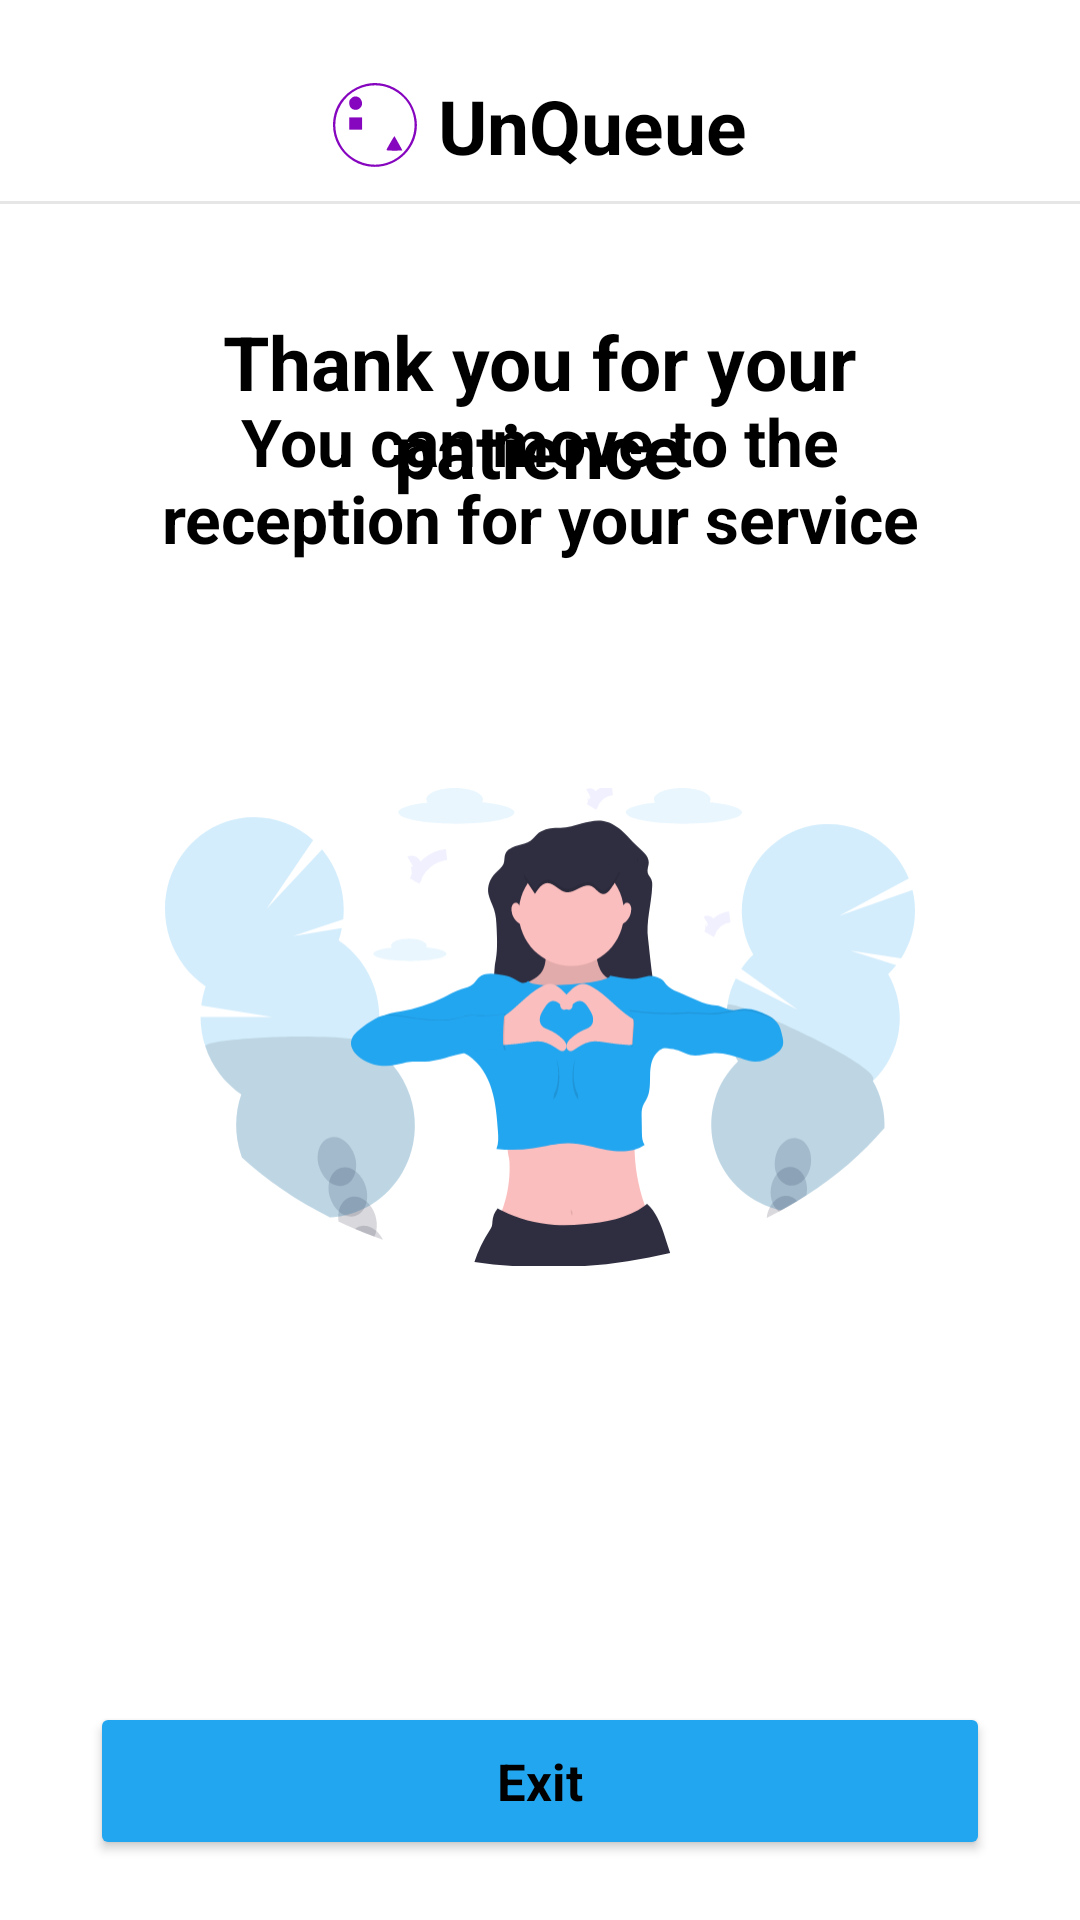

Android layout source for this screen:
<!-- AndroidManifest.xml: application theme Theme.UnQueue -->
<!-- res/layout/fragment_thanks.xml -->
<?xml version="1.0" encoding="utf-8"?>
<RelativeLayout xmlns:android="http://schemas.android.com/apk/res/android"
    xmlns:tools="http://schemas.android.com/tools"
    android:layout_width="match_parent"
    android:layout_height="match_parent"
    xmlns:app="http://schemas.android.com/apk/res-auto"
    tools:context=".fragment.main.ThanksFragment">

    <TextView
        android:id="@+id/tvName"
        android:layout_width="wrap_content"
        android:layout_height="wrap_content"
        android:layout_alignParentTop="true"
        android:layout_centerInParent="true"
        android:layout_gravity="center"
        android:layout_marginVertical="25dp"
        android:text="@string/unqueue"
        android:textColor="?android:textColorPrimary"
        android:textSize="25sp"
        android:textStyle="bold"
        android:drawablePadding="7dp"
        app:drawableStartCompat="@drawable/logo" />

    <com.google.android.material.divider.MaterialDivider
        android:layout_width="match_parent"
        android:layout_height="wrap_content"
        android:layout_below="@id/tvName"
        android:layout_marginTop="-17dp"
        android:layout_marginBottom="10dp"
        android:layout_gravity="center"
        app:dividerColor="@color/lightGrey" />

    <TextView
        android:id="@+id/tvWaitingTime"
        android:layout_width="wrap_content"
        android:layout_height="wrap_content"
        android:layout_below="@id/tvName"
        android:layout_centerInParent="true"
        android:layout_marginTop="20dp"
        android:layout_marginBottom="20dp"
        android:gravity="center"
        android:text="@string/thank_you_for_your_patience"
        android:textColor="?android:textColorPrimary"
        android:textSize="25sp"
        android:textStyle="bold" />

    <TextView
        android:id="@+id/tvPeopleWaiting"
        android:text="@string/you_can_move_to_the_reception_for_your_service"
        android:textColor="?android:textColorPrimary"
        android:layout_above="@id/image"
        android:gravity="center"
        android:layout_marginBottom="10dp"
        android:layout_width="wrap_content"
        android:textSize="22sp"
        android:layout_marginHorizontal="35dp"
        android:textStyle="bold"
        android:layout_height="wrap_content" />

    <ImageView
        android:id="@+id/image"
        android:layout_width="250dp"
        android:layout_height="250dp"
        android:layout_above="@id/btnExit"
        android:layout_centerInParent="true"
        android:layout_marginTop="20dp"
        android:layout_marginBottom="80dp"
        android:src="@drawable/heart"
        tools:ignore="ContentDescription" />

    <Button
        android:id="@+id/btnExit"
        android:layout_width="match_parent"
        android:layout_height="wrap_content"
        android:layout_alignParentBottom="true"
        android:layout_centerInParent="true"
        android:layout_gravity="bottom"
        android:layout_marginHorizontal="30dp"
        android:layout_marginVertical="20dp"
        android:backgroundTint="@color/appColor"
        android:padding="15dp"
        android:text="@string/exit"
        android:textAllCaps="false"
        android:textSize="17sp"
        android:textStyle="bold" />

</RelativeLayout>
<!-- resources referenced by this layout -->
<resources>
  <color name="appColor">#23A6F0</color>
  <color name="lightGrey">#E6E6E6</color>
  <!-- drawable heart: vector/xml drawable (drawable, 24033 chars, omitted) -->
  <!-- drawable logo (drawable) -->
  <vector xmlns:android="http://schemas.android.com/apk/res/android"
      android:width="28dp"
      android:height="28dp"
      android:viewportWidth="192"
      android:viewportHeight="192">
    <path
        android:pathData="M77.15,1.97C45.15,8.9 17.28,32.1 6.35,61.17C-9.92,104.64 5.81,151.84 45.15,177.17C65.15,190.1 90.48,194.77 114.21,189.84C159.28,180.63 191.81,141.3 191.81,95.84C191.81,77.7 184.75,55.97 174.08,41.04C151.81,9.7 113.41,-5.76 77.15,1.97ZM114.61,7.17C133.15,11.17 153.41,23.3 165.41,37.7C187.41,64.1 192.61,101.7 178.61,132.5C157.55,179.04 103.81,199.57 58.21,178.24C37.95,168.77 24.08,155.3 14.35,135.3C-7.52,90.37 11.41,36.1 56.48,14.37C74.61,5.7 95.41,3.17 114.61,7.17Z"
        android:fillColor="#8605BE"/>
    <path
        android:pathData="M46.48,31.57C45.41,31.97 42.88,33.84 40.88,35.7C37.68,38.64 37.15,40.24 37.15,45.84C37.28,55.57 42.75,61.3 52.21,61.3C59.41,61.3 66.48,54.37 66.48,47.44C66.48,35.84 56.48,27.97 46.48,31.57Z"
        android:fillColor="#8605BE"/>
    <path
        android:pathData="M37.15,106.64H66.48V78.64H37.15V106.64Z"
        android:fillColor="#8605BE"/>
    <path
        android:pathData="M134.35,130.9C131.28,136.24 127.28,143.04 125.68,146.1C123.95,149.04 122.48,152.24 122.48,153.04C122.48,154.24 127.68,154.63 140.48,154.63C150.35,154.63 158.48,154.37 158.48,153.97C158.48,153.3 141.41,122.64 140.48,121.57C140.21,121.3 137.55,125.43 134.35,130.9Z"
        android:fillColor="#8605BE"/>
  </vector>
  <string name="exit">Exit</string>
  <string name="thank_you_for_your_patience">Thank you for your\npatience</string>
  <string name="unqueue">UnQueue</string>
  <string name="you_can_move_to_the_reception_for_your_service">You can move to the reception for your service</string>
  <style name="Theme.UnQueue" parent="Theme.MaterialComponents.DayNight.NoActionBar">
          
          <item name="colorPrimary">@color/purple_500</item>
          <item name="colorPrimaryVariant">@color/purple_700</item>
          <item name="colorOnPrimary">@color/white</item>
          <item name="android:textColorPrimary">@color/black</item>
          
          <item name="colorSecondary">@color/teal_200</item>
          <item name="colorSecondaryVariant">@color/teal_700</item>
          <item name="colorOnSecondary">@color/black</item>
          
          <item name="android:statusBarColor">@color/appColor</item>
          
          <item name="fontFamily">@font/montserrat</item>
      </style>
  <color name="purple_500">#FF6200EE</color>
  <color name="purple_700">#FF3700B3</color>
  <color name="white">#FFFFFFFF</color>
  <color name="black">#FF000000</color>
  <color name="teal_200">#FF03DAC5</color>
  <color name="teal_700">#FF018786</color>
</resources>
